Run: headless pygame with SDL's dummy video driver; simulated clock (each Clock.tick advances the game by its frame time, no real sleeping); random seed 0; keys injected as events and as key.get_pressed() state; no mouse input.
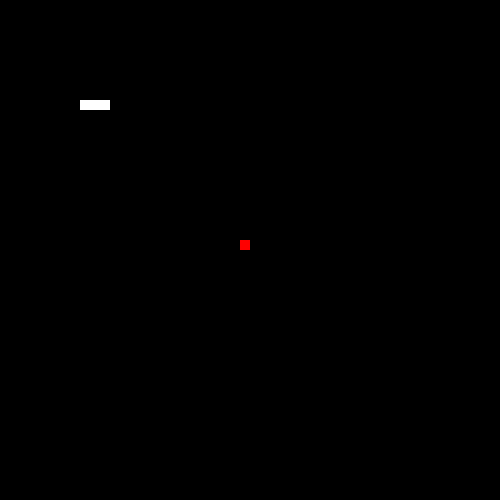
Frame 1 of 4 · flips 1–60 · no input
Frame 2 of 4 · flips 61–180 · tapped SPACE, RETURN · held RIGHT (→), D · screen unchanged from frame 1, image omitted
Frame 3 of 4 · flips 181–300 · held DOWN (↓), S · screen unchanged from frame 2, image omitted
Frame 4 of 4 · flips 301–420 · held LEFT (←), A, UP (↑), W · screen unchanged from frame 3, image omitted

The pygame program that drew these frames:

import pygame

from random import randint

pygame.init()

resolucao = (500, 500)
screen = pygame.display.set_mode(resolucao)
preto = (0, 0, 0)
screen.fill(preto)
pygame.display.update()


class Snake:
    cor = (255, 255, 255)
    tamanho = (10, 10)

    def __init__(self):
        self.textura = pygame.Surface(self.tamanho)
        self.textura.fill(self.cor)

        self.corpo = [(100, 100), (90, 100), (80, 100)]

    def blit(self):
        for posicao in snake.corpo:
            screen.blit(self.textura, posicao)


class Frutinha:
    cor = (255, 0, 0)
    tamanho = (10, 10)

    def __init__(self):
        self.textura = pygame.Surface(self.tamanho)
        self.textura.fill(self.cor)
        x = randint(0, 49) * 10
        y = x
        self.posicao = (x, y)

    def blit(self):
        screen.blit(self.textura, self.posicao)


frutinha = Frutinha()
snake = Snake()

while True:
    for event in pygame.event.get():
        if event.type == pygame.QUIT:
            exit()

    frutinha.blit()
    snake.blit()

    pygame.display.update()
